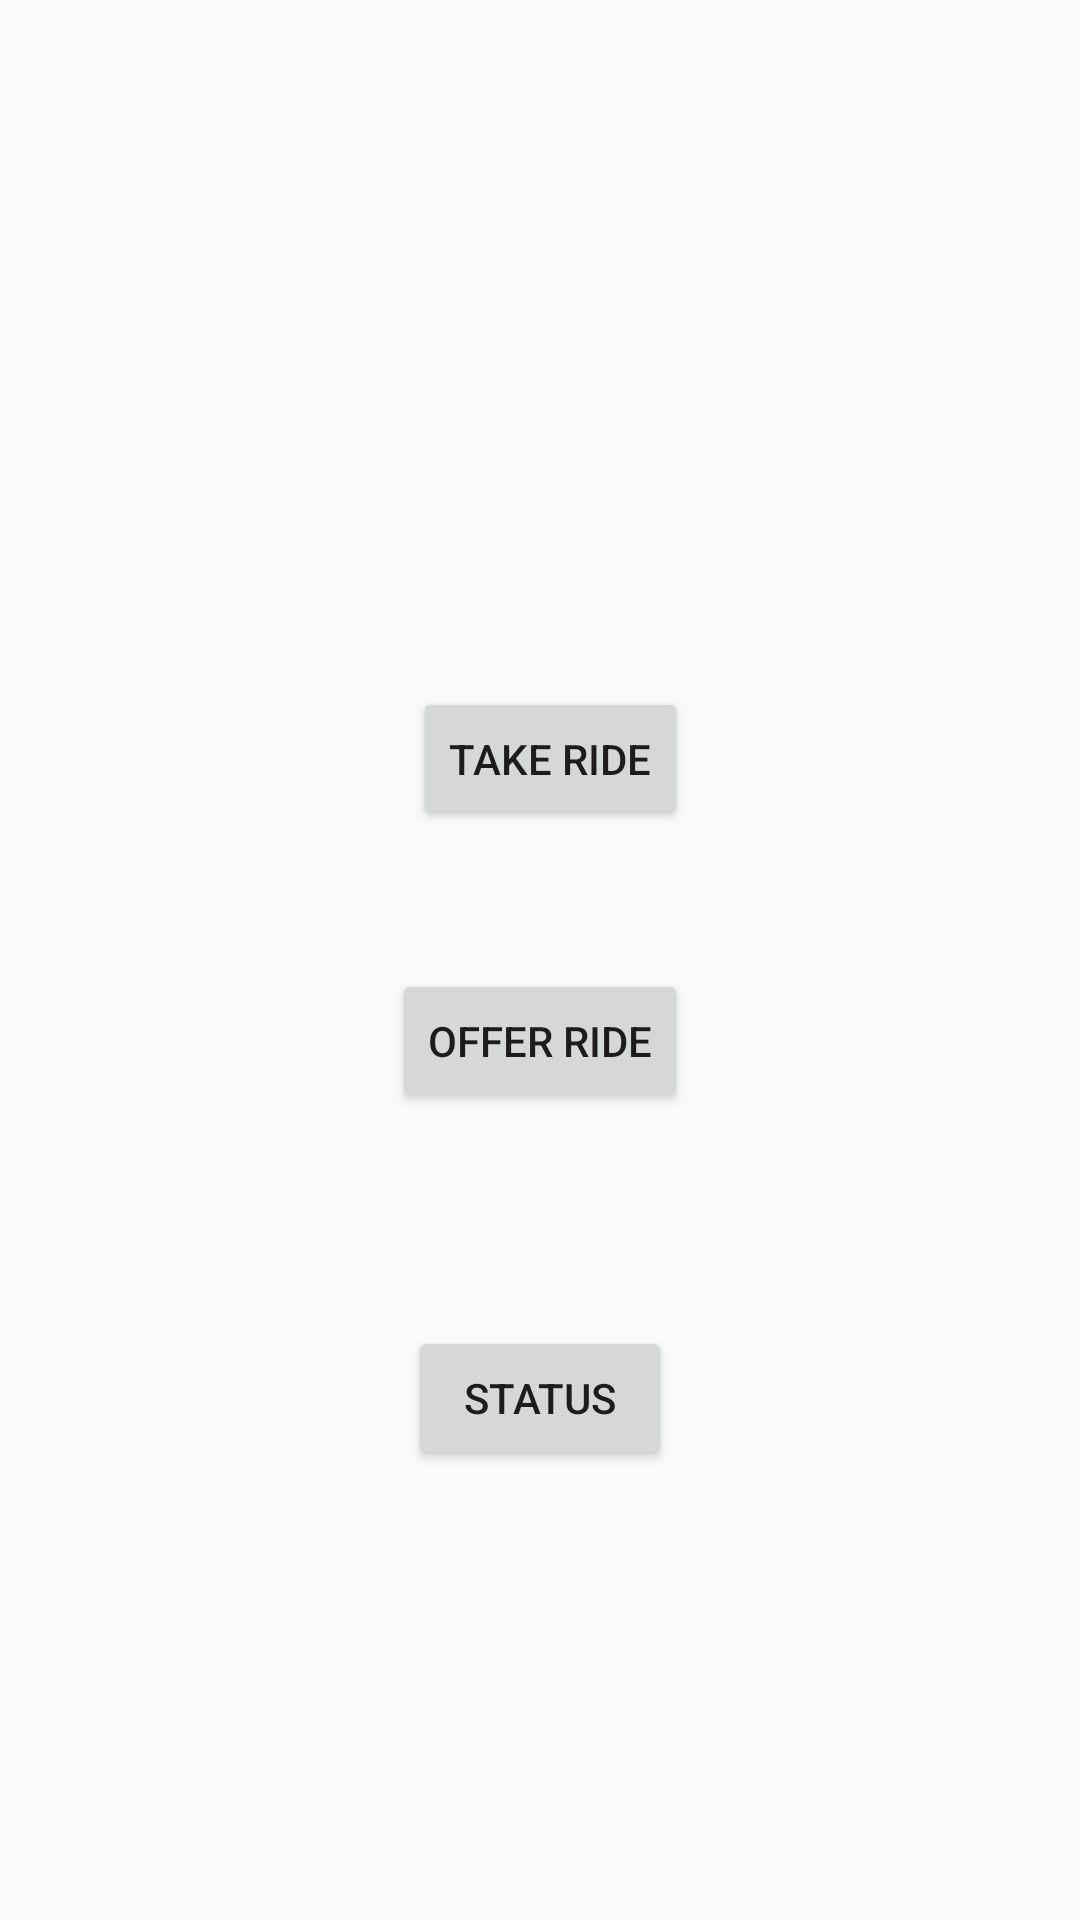

Produce the Android XML layout that renders to this screen, including the resource entries it uses.
<!-- AndroidManifest.xml: application theme AppTheme -->
<!-- res/layout/main_page.xml -->
<?xml version="1.0" encoding="utf-8"?>

<RelativeLayout xmlns:android="http://schemas.android.com/apk/res/android"
    android:orientation="vertical" android:layout_width="match_parent"
    android:layout_height="match_parent">

    <Button
        android:layout_width="wrap_content"
        android:layout_height="wrap_content"
        android:text="Take ride"
        android:id="@+id/take_ride"
        android:layout_above="@+id/offer_ride"
        android:layout_alignEnd="@+id/offer_ride"
        android:layout_marginBottom="46dp" />

    <Button
        android:layout_width="wrap_content"
        android:layout_height="wrap_content"
        android:text="Offer ride"
        android:id="@+id/offer_ride"
        android:layout_above="@+id/status_btn"
        android:layout_centerHorizontal="true"
        android:layout_marginBottom="71dp" />

    <Button
        android:layout_width="wrap_content"
        android:layout_height="wrap_content"
        android:text="Status"
        android:id="@+id/status_btn"
        android:layout_alignParentBottom="true"
        android:layout_centerHorizontal="true"
        android:layout_marginBottom="150dp" />

</RelativeLayout>
<!-- resources referenced by this layout -->
<resources>
  <style name="AppTheme" parent="Theme.AppCompat.Light.DarkActionBar">
          
          <item name="colorPrimary">@color/colorPrimary</item>
          <item name="colorPrimaryDark">@color/colorPrimaryDark</item>
          <item name="colorAccent">@color/colorAccent</item>
      </style>
  <color name="colorPrimary">#3F51B5</color>
  <color name="colorPrimaryDark">#303F9F</color>
  <color name="colorAccent">#FF4081</color>
</resources>
